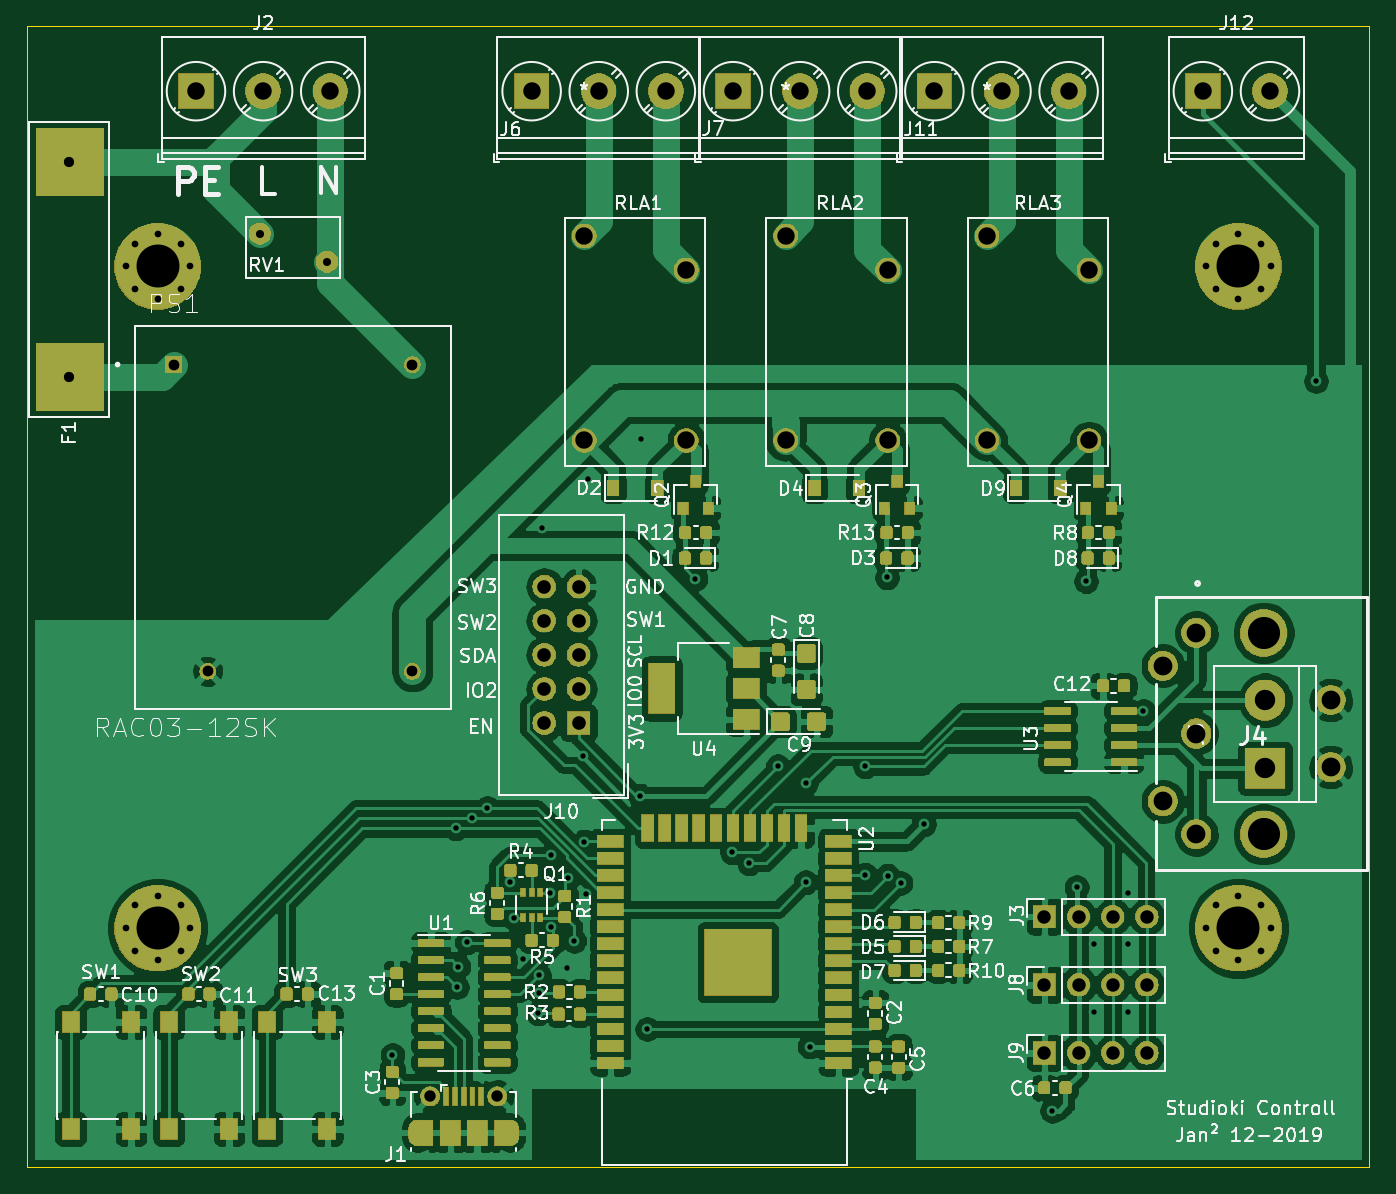
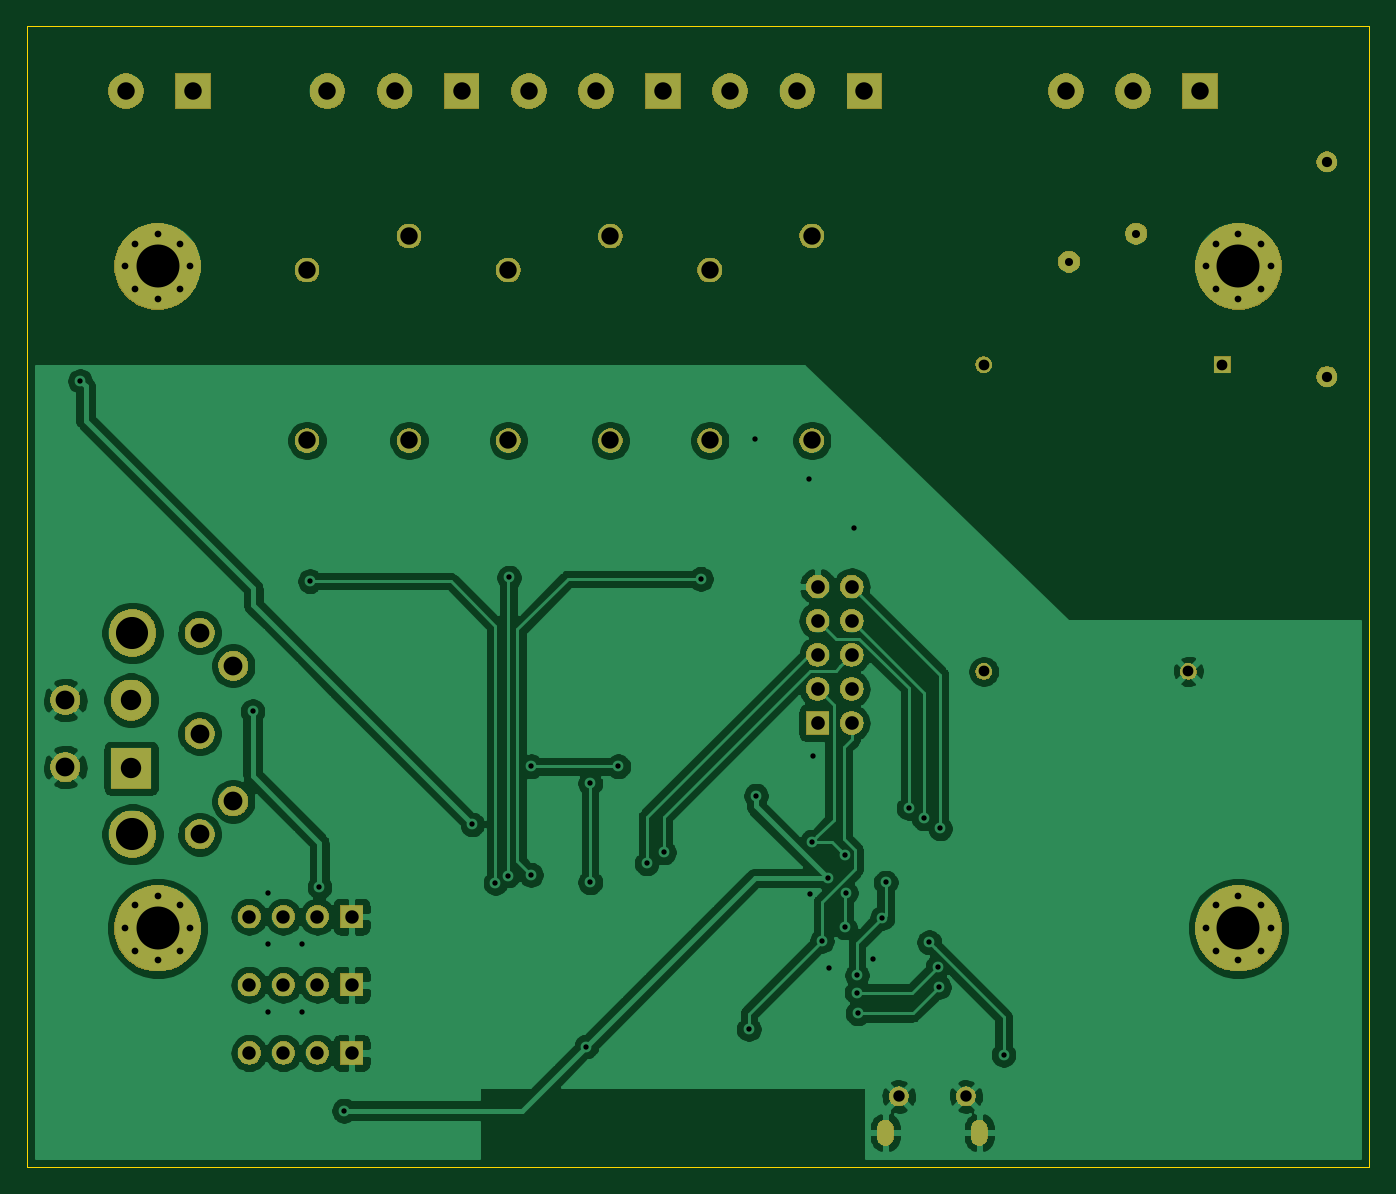
Circuit board: 11 layer files. Board 100.0 x 85.0 mm.
- bottom_copper: StudiokiController-B_Cu.gbr (133713 bytes)
- bottom_mask: StudiokiController-B_Mask.gbr (78594 bytes)
- paste: StudiokiController-B_Paste.gbr (500 bytes)
- bottom_silk: StudiokiController-B_SilkS.gbr (501 bytes)
- outline: StudiokiController-Edge_Cuts.gbr (695 bytes)
- top_copper: StudiokiController-F_Cu.gbr (440660 bytes)
- top_mask: StudiokiController-F_Mask.gbr (179339 bytes)
- paste: StudiokiController-F_Paste.gbr (163103 bytes)
- top_silk: StudiokiController-F_SilkS.gbr (83079 bytes)
- drill: StudiokiController-NPTH.drl (271 bytes)
- drill: StudiokiController-PTH.drl (2899 bytes)

=== bottom_copper: StudiokiController-B_Cu.gbr (133713 bytes, source omitted) ===
=== bottom_mask: StudiokiController-B_Mask.gbr (78594 bytes, source omitted) ===
=== paste: StudiokiController-B_Paste.gbr ===
G04 #@! TF.GenerationSoftware,KiCad,Pcbnew,(5.1.4)-1*
G04 #@! TF.CreationDate,2019-12-18T10:15:03+01:00*
G04 #@! TF.ProjectId,StudiokiController,53747564-696f-46b6-9943-6f6e74726f6c,rev?*
G04 #@! TF.SameCoordinates,Original*
G04 #@! TF.FileFunction,Paste,Bot*
G04 #@! TF.FilePolarity,Positive*
%FSLAX46Y46*%
G04 Gerber Fmt 4.6, Leading zero omitted, Abs format (unit mm)*
G04 Created by KiCad (PCBNEW (5.1.4)-1) date 2019-12-18 10:15:03*
%MOMM*%
%LPD*%
G04 APERTURE LIST*
G04 APERTURE END LIST*
M02*

=== bottom_silk: StudiokiController-B_SilkS.gbr ===
G04 #@! TF.GenerationSoftware,KiCad,Pcbnew,(5.1.4)-1*
G04 #@! TF.CreationDate,2019-12-18T10:15:03+01:00*
G04 #@! TF.ProjectId,StudiokiController,53747564-696f-46b6-9943-6f6e74726f6c,rev?*
G04 #@! TF.SameCoordinates,Original*
G04 #@! TF.FileFunction,Legend,Bot*
G04 #@! TF.FilePolarity,Positive*
%FSLAX46Y46*%
G04 Gerber Fmt 4.6, Leading zero omitted, Abs format (unit mm)*
G04 Created by KiCad (PCBNEW (5.1.4)-1) date 2019-12-18 10:15:03*
%MOMM*%
%LPD*%
G04 APERTURE LIST*
G04 APERTURE END LIST*
M02*

=== outline: StudiokiController-Edge_Cuts.gbr ===
G04 #@! TF.GenerationSoftware,KiCad,Pcbnew,(5.1.4)-1*
G04 #@! TF.CreationDate,2019-12-18T10:15:03+01:00*
G04 #@! TF.ProjectId,StudiokiController,53747564-696f-46b6-9943-6f6e74726f6c,rev?*
G04 #@! TF.SameCoordinates,Original*
G04 #@! TF.FileFunction,Profile,NP*
%FSLAX46Y46*%
G04 Gerber Fmt 4.6, Leading zero omitted, Abs format (unit mm)*
G04 Created by KiCad (PCBNEW (5.1.4)-1) date 2019-12-18 10:15:03*
%MOMM*%
%LPD*%
G04 APERTURE LIST*
%ADD10C,0.100000*%
G04 APERTURE END LIST*
D10*
X177030000Y-48489997D02*
X277029999Y-48489997D01*
X177030000Y-133489996D02*
X177030000Y-48489997D01*
X277029999Y-48489997D02*
X277029999Y-133489996D01*
X277029999Y-133489996D02*
X177030000Y-133489996D01*
M02*

=== top_copper: StudiokiController-F_Cu.gbr (440660 bytes, source omitted) ===
=== top_mask: StudiokiController-F_Mask.gbr (179339 bytes, source omitted) ===
=== paste: StudiokiController-F_Paste.gbr (163103 bytes, source omitted) ===
=== top_silk: StudiokiController-F_SilkS.gbr (83079 bytes, source omitted) ===
=== drill: StudiokiController-NPTH.drl ===
M48
; DRILL file {KiCad (5.1.4)-1} date 18.12.2019 10:14:57
; FORMAT={-:-/ absolute / inch / decimal}
; #@! TF.CreationDate,2019-12-18T10:14:57+01:00
; #@! TF.GenerationSoftware,Kicad,Pcbnew,(5.1.4)-1
; #@! TF.FileFunction,NonPlated,1,2,NPTH
FMAT,2
INCH
%
G90
G05
T0
M30

=== drill: StudiokiController-PTH.drl ===
M48
; DRILL file {KiCad (5.1.4)-1} date 18.12.2019 10:14:57
; FORMAT={-:-/ absolute / inch / decimal}
; #@! TF.CreationDate,2019-12-18T10:14:57+01:00
; #@! TF.GenerationSoftware,Kicad,Pcbnew,(5.1.4)-1
; #@! TF.FileFunction,Plated,1,2,PTH
FMAT,2
INCH
T1C0.0157
T2C0.0197
T3C0.0236
T4C0.0300
T5C0.0315
T6C0.0335
T7C0.0394
T8C0.0400
T9C0.0510
T10C0.0512
T11C0.0551
T12C0.0598
T13C0.0941
T14C0.1260
%
G90
G05
T1
X8.042Y-4.926
X8.228Y-4.262
X8.2313Y-4.7274
X8.2352Y-4.6673
X8.26Y-4.596
X8.276Y-4.232
X8.32Y-4.202
X8.3878Y-4.4203
X8.3976Y-4.5246
X8.424Y-4.644
X8.4695Y-4.8041
X8.472Y-4.6924
X8.4724Y-4.7431
X8.48Y-3.38
X8.5049Y-4.4508
X8.5063Y-4.3403
X8.5079Y-4.5522
X8.554Y-4.672
X8.5581Y-4.4075
X8.5748Y-4.5915
X8.6Y-4.05
X8.6036Y-4.3009
X8.61Y-4.454
X8.614Y-3.238
X8.768Y-4.166
X8.77Y-3.12
X8.7894Y-4.8504
X8.93Y-3.53
X9.038Y-4.332
X9.0883Y-4.364
X9.172Y-4.08
X9.254Y-4.13
X9.254Y-4.42
X9.2657Y-4.9016
X9.428Y-4.08
X9.428Y-4.398
X9.492Y-3.526
X9.494Y-4.4
X9.532Y-4.422
X9.6Y-4.25
X9.9764Y-5.0896
X10.0482Y-4.4341
X10.076Y-3.5368
X10.1Y-4.6
X10.1Y-4.8
X10.2Y-4.45
X10.2Y-4.6
X10.2Y-4.8
X10.2443Y-3.9183
X10.75Y-2.95
T2
X10.4283Y-4.5547
X10.456Y-4.4879
X10.456Y-4.6215
X10.5228Y-4.4602
X10.5228Y-4.6492
X10.5896Y-4.4879
X10.5896Y-4.6215
X10.6173Y-4.5547
X7.2591Y-4.5547
X7.2867Y-4.4879
X7.2867Y-4.6215
X7.3535Y-4.4602
X7.3535Y-4.6492
X7.4204Y-4.4879
X7.4204Y-4.6215
X7.448Y-4.5547
X10.4283Y-2.6138
X10.456Y-2.547
X10.456Y-2.6806
X10.5228Y-2.5193
X10.5228Y-2.7083
X10.5896Y-2.547
X10.5896Y-2.6806
X10.6173Y-2.6138
X7.2591Y-2.6138
X7.2867Y-2.547
X7.2867Y-2.6806
X7.3535Y-2.5193
X7.3535Y-2.7083
X7.4204Y-2.547
X7.4204Y-2.6806
X7.448Y-2.6138
T3
X7.6531Y-2.5173
X7.85Y-2.6
T4
X7.094Y-2.307
X7.094Y-2.937
T5
X7.4Y-2.9016
X7.5Y-3.8016
X8.1Y-2.9016
X8.1Y-3.8016
T6
X8.1526Y-5.0477
X8.3494Y-5.0477
T7
X9.954Y-4.5207
X10.054Y-4.5207
X10.154Y-4.5207
X10.254Y-4.5207
X9.954Y-4.7205
X10.054Y-4.7205
X10.154Y-4.7205
X10.254Y-4.7205
X9.954Y-4.9203
X10.054Y-4.9203
X10.154Y-4.9203
X10.254Y-4.9203
T8
X8.4875Y-3.5525
X8.4875Y-3.6525
X8.4875Y-3.7525
X8.4875Y-3.8525
X8.4875Y-3.9525
X8.5875Y-3.5525
X8.5875Y-3.6525
X8.5875Y-3.7525
X8.5875Y-3.8525
X8.5875Y-3.9525
T9
X9.7855Y-2.5243
X9.7855Y-3.1243
X10.0847Y-2.6243
X10.0847Y-3.1243
X9.195Y-2.5243
X9.195Y-3.1243
X9.4942Y-2.6243
X9.4942Y-3.1243
X8.6044Y-2.5243
X8.6044Y-3.1243
X8.9036Y-2.6243
X8.9036Y-3.1243
T10
X10.4185Y-2.1
X10.6154Y-2.1
X7.4657Y-2.1
X7.6626Y-2.1
X7.8594Y-2.1
X8.45Y-2.1
X8.6469Y-2.1
X8.8437Y-2.1
X9.6311Y-2.1
X9.828Y-2.1
X10.0248Y-2.1
X9.0406Y-2.1
X9.2374Y-2.1
X9.4343Y-2.1
T11
X10.3012Y-3.7848
X10.3012Y-4.1825
X10.3992Y-3.6882
X10.3992Y-3.9837
X10.3992Y-4.2791
X10.7933Y-3.8852
X10.7933Y-4.0821
T12
X10.6006Y-3.8857
X10.6006Y-4.0857
T13
X10.5965Y-3.6882
X10.5965Y-4.2791
T14
X10.5228Y-4.5547
X7.3535Y-4.5547
X10.5228Y-2.6138
X7.3535Y-2.6138
T3
G00X8.1132Y-5.1678
M15
G01X8.1132Y-5.1403
M16
G05
G00X8.3888Y-5.1403
M15
G01X8.3888Y-5.1678
M16
G05
T0
M30

